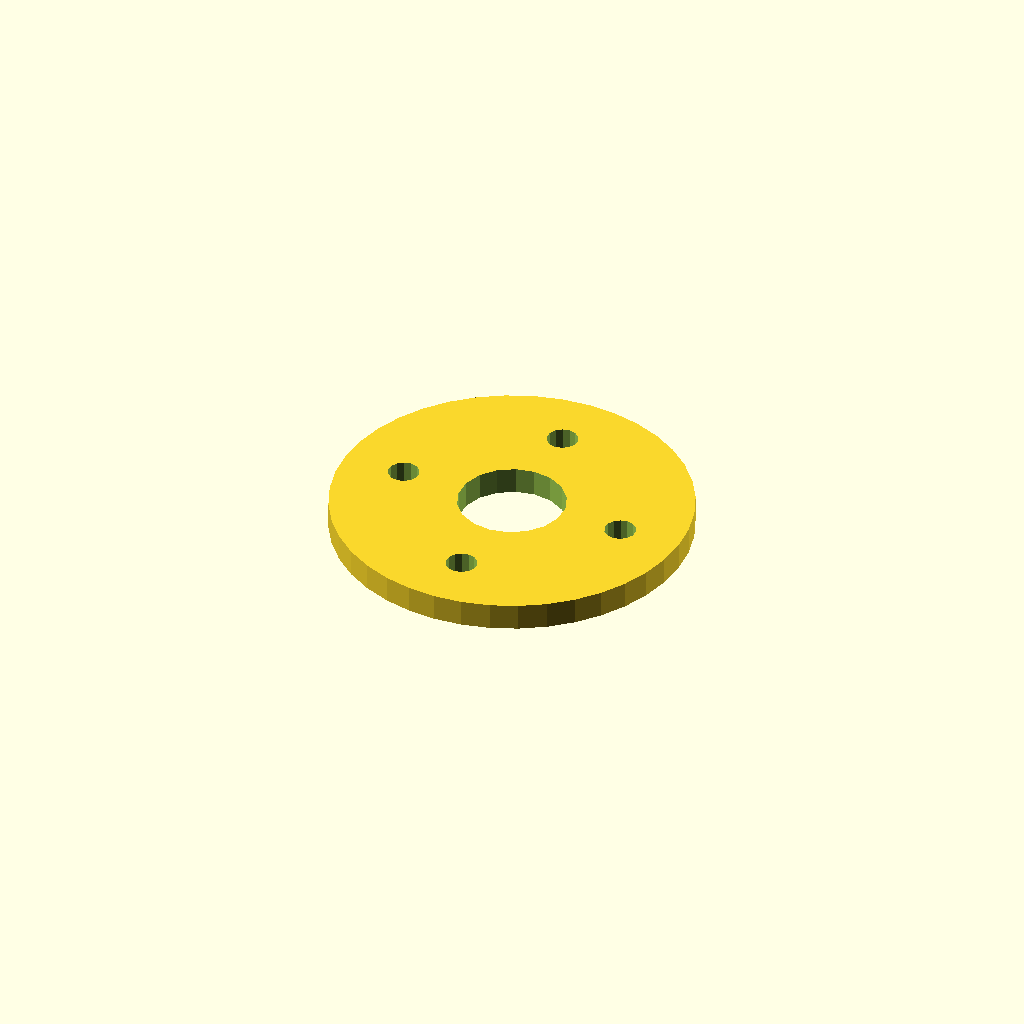
Cell 1 — every parameter at its default value.
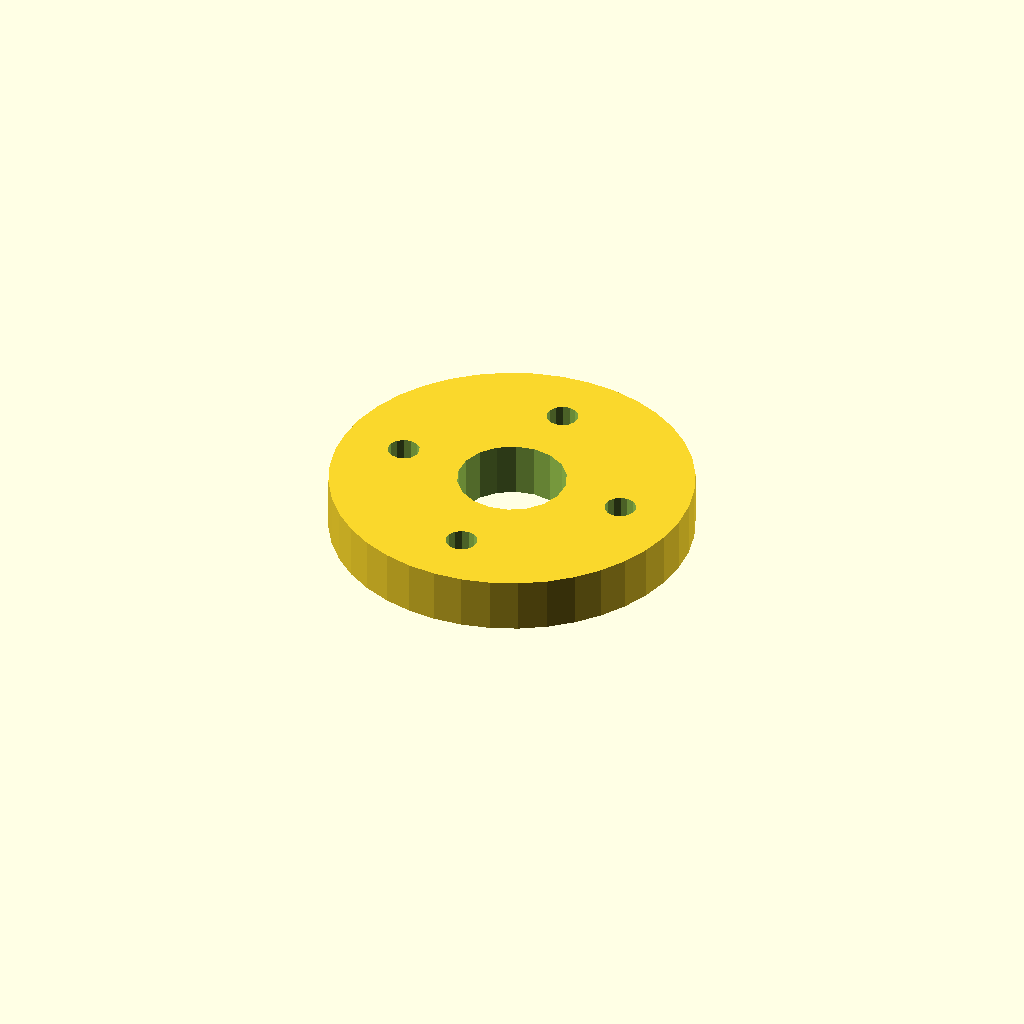
Cell 2: the same model with plate_t = 12.
One fixed orthographic camera (rotation 55°, 0°, 25°; colour scheme Cornfield) for every cell.
Source of the model, optional_data/data/sketch4/spacerplates/part_0116.scad:
$fn = 32;

// ----------------------------------------------------------------------
// Spacer plate: round flange R40, 4 bolts
// ----------------------------------------------------------------------

// --- parameters (mm) ---
bore_r = 12;              // centre bore radius
bolt_r = 3.5;             // bolt hole radius
plate_t = 6;              // plate thickness, Z (extrusion height)
flange_r = 40;            // flange radius
n_bolt = 4;               // bolt hole count
ring_r = 26;              // bolt circle radius

profile = [[80, 40], [79.508, 46.257], [78.042, 52.361], [75.64, 58.16], [72.361, 63.511], [68.284, 68.284], [63.511, 72.361], [58.16, 75.64], [52.361, 78.042], [46.257, 79.508], [40, 80], [33.743, 79.508], [27.639, 78.042], [21.84, 75.64], [16.489, 72.361], [11.716, 68.284], [7.639, 63.511], [4.36, 58.16], [1.958, 52.361], [0.492, 46.257], [0, 40], [0.492, 33.743], [1.958, 27.639], [4.36, 21.84], [7.639, 16.489], [11.716, 11.716], [16.489, 7.639], [21.84, 4.36], [27.639, 1.958], [33.743, 0.492], [40, 0], [46.257, 0.492], [52.361, 1.958], [58.16, 4.36], [63.511, 7.639], [68.284, 11.716], [72.361, 16.489], [75.64, 21.84], [78.042, 27.639], [79.508, 33.743]];  // primary outline, 40 points, counter clockwise
void_1 = [[51.78, 42.29], [50.286, 46.18], [47.552, 49.326], [43.907, 51.346], [39.791, 51.998], [35.7, 51.203], [32.127, 49.057], [29.505, 45.818], [28.148, 41.877], [28.22, 37.71], [29.714, 33.82], [32.448, 30.674], [36.093, 28.654], [40.209, 28.002], [44.3, 28.797], [47.873, 30.943], [50.495, 34.182], [51.852, 38.123]];  // centre bore, 18 points
void_2 = [[69.436, 40.668], [68.806, 42.092], [67.62, 43.103], [66.113, 43.498], [64.584, 43.201], [63.336, 42.27], [62.615, 40.889], [62.564, 39.332], [63.194, 37.908], [64.38, 36.897], [65.887, 36.502], [67.416, 36.799], [68.664, 37.73], [69.385, 39.111]];  // bolt hole 1, 14 points
void_3 = [[43.436, 66.668], [42.806, 68.092], [41.62, 69.103], [40.113, 69.498], [38.584, 69.201], [37.336, 68.27], [36.615, 66.889], [36.564, 65.332], [37.194, 63.908], [38.38, 62.897], [39.887, 62.502], [41.416, 62.799], [42.664, 63.73], [43.385, 65.111]];  // bolt hole 2, 14 points
void_4 = [[17.436, 40.668], [16.806, 42.092], [15.62, 43.103], [14.113, 43.498], [12.584, 43.201], [11.336, 42.27], [10.615, 40.889], [10.564, 39.332], [11.194, 37.908], [12.38, 36.897], [13.887, 36.502], [15.416, 36.799], [16.664, 37.73], [17.385, 39.111]];  // bolt hole 3, 14 points
void_5 = [[43.436, 14.668], [42.806, 16.092], [41.62, 17.103], [40.113, 17.498], [38.584, 17.201], [37.336, 16.27], [36.615, 14.889], [36.564, 13.332], [37.194, 11.908], [38.38, 10.897], [39.887, 10.502], [41.416, 10.799], [42.664, 11.73], [43.385, 13.111]];  // bolt hole 4, 14 points

// --- the one profile operation ---
difference() {
  linear_extrude(height = plate_t) polygon(points = profile);
  translate([0, 0, -1])
    linear_extrude(height = plate_t + 2) polygon(points = void_1);
  translate([0, 0, -1])
    linear_extrude(height = plate_t + 2) polygon(points = void_2);
  translate([0, 0, -1])
    linear_extrude(height = plate_t + 2) polygon(points = void_3);
  translate([0, 0, -1])
    linear_extrude(height = plate_t + 2) polygon(points = void_4);
  translate([0, 0, -1])
    linear_extrude(height = plate_t + 2) polygon(points = void_5);
}
Customizer parameters (derived from the source; name, type, default, range or options):
bore_r: number, default 12
bolt_r: number, default 3.5
plate_t: number, default 6
flange_r: number, default 40
n_bolt: number, default 4
ring_r: number, default 26
